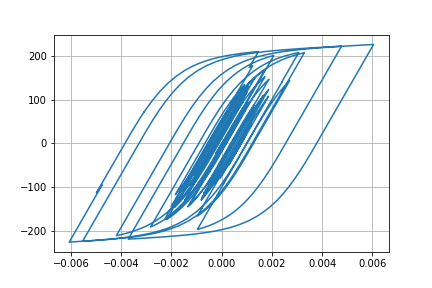

The table this chart was drawn from, first rows:
Desplacment, Force
0.0, 0.0
4.506308734696566e-06, 0.4506
1.4395033031954564e-05, 1.439
2.3216784236314705e-05, 2.322
2.6828290830662065e-05, 2.683
2.4749404441583288e-05, 2.475
1.9731316101729896e-05, 1.973
1.6002647077873204e-05, 1.6
1.6516417476324678e-05, 1.652
2.1952909943743353e-05, 2.195
3.089614990705699e-05, 3.089
4.054710400772292e-05, 4.054
4.80061053820416e-05, 4.8
5.187037953793386e-05, 5.186
5.314442407600117e-05, 5.313
5.354144796097574e-05, 5.353
5.41302531689778e-05, 5.412
5.5127561637141135e-05, 5.511
5.6378804363326225e-05, 5.637
5.75083606649348e-05, 5.749
5.7453882643229224e-05, 5.744
5.606156110440524e-05, 5.605
5.4059495192508416e-05, 5.405
5.22638946999369e-05, 5.225
5.042783301900532e-05, 5.041
4.805917968518356e-05, 4.804
4.5978004427712306e-05, 4.596
4.473223880661209e-05, 4.472
4.4539996841500094e-05, 4.453
4.432059085241851e-05, 4.431
4.1554653687513545e-05, 4.154
3.441110068638146e-05, 3.44
2.3391658116702583e-05, 2.338
1.0320746492858826e-05, 1.031
-3.250651037187926e-06, -0.3265
-1.6176156627790577e-05, -1.619
-2.8820161747733942e-05, -2.883
-4.136151909312336e-05, -4.137
-5.319605802076466e-05, -5.32
-6.362272570681732e-05, -6.362
-7.196084473272731e-05, -7.195
-7.917280418605733e-05, -7.915
-8.749547191539816e-05, -8.746
-9.873223515768121e-05, -9.868
-0.0001109, -11.09
-0.0001217, -12.16
-0.00013, -12.99
-0.0001368, -13.67
-0.0001474, -14.72
-0.0001641, -16.38
-0.0001845, -18.41
-0.0002025, -20.19
-0.0002109, -21.02
-0.0002072, -20.66
-0.0001961, -19.55
-0.0001856, -18.49
-0.0001817, -18.11
-0.0001871, -18.64
-0.0002004, -19.96
-0.0002167, -21.57
... 2,941 more rows
